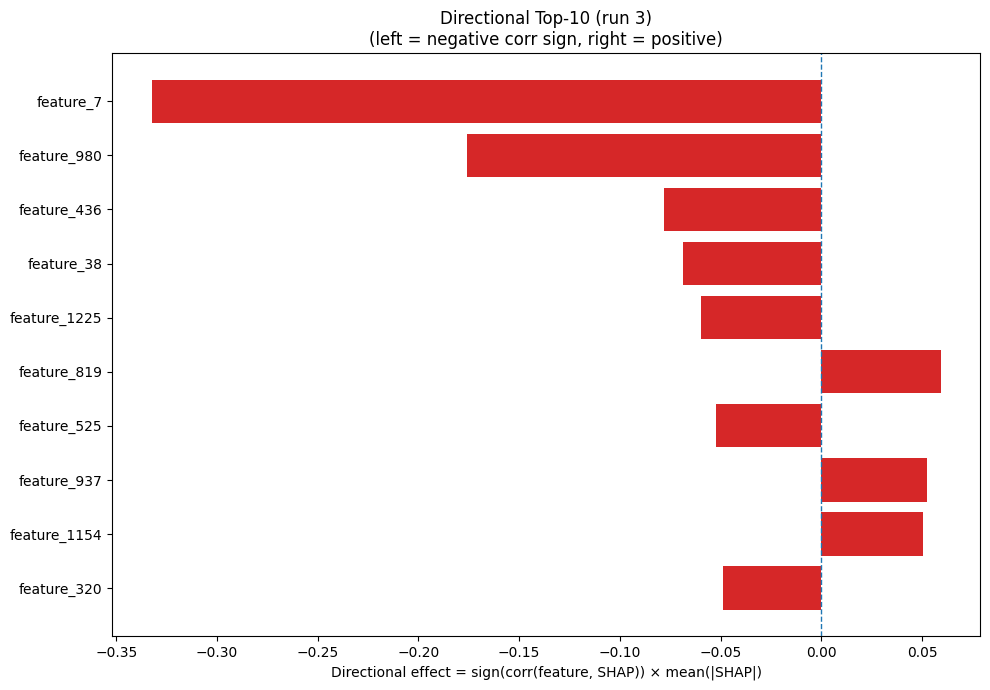

Source data for this figure (header and first rows):
Index, Feature, CorrSign, MeanAbsSHAP, DirectionalEffect
7, feature_7, -1.0, 0.3324, -0.3324
980, feature_980, -1.0, 0.1761, -0.1761
436, feature_436, -1.0, 0.07798, -0.07798
38, feature_38, -1.0, 0.06874, -0.06874
1225, feature_1225, -1.0, 0.05993, -0.05993
819, feature_819, 1.0, 0.05916, 0.05916
525, feature_525, -1.0, 0.05252, -0.05252
937, feature_937, 1.0, 0.05243, 0.05243
1154, feature_1154, 1.0, 0.05031, 0.05031
320, feature_320, -1.0, 0.04887, -0.04887
662, feature_662, 1.0, 0.04753, 0.04753
1185, feature_1185, 1.0, 0.0425, 0.0425
763, feature_763, -1.0, 0.04142, -0.04142
883, feature_883, 1.0, 0.04127, 0.04127
63, feature_63, 1.0, 0.04049, 0.04049
1030, feature_1030, 1.0, 0.03649, 0.03649
996, feature_996, -1.0, 0.03201, -0.03201
540, feature_540, 1.0, 0.03111, 0.03111
474, feature_474, -1.0, 0.0298, -0.0298
1037, feature_1037, 1.0, 0.02871, 0.02871
608, feature_608, 1.0, 0.02849, 0.02849
797, feature_797, 1.0, 0.0276, 0.0276
137, feature_137, 1.0, 0.02691, 0.02691
886, feature_886, -1.0, 0.02591, -0.02591
467, feature_467, -1.0, 0.02443, -0.02443
827, feature_827, -1.0, 0.02389, -0.02389
991, feature_991, 1.0, 0.02256, 0.02256
1079, feature_1079, -1.0, 0.02222, -0.02222
1208, feature_1208, 1.0, 0.02112, 0.02112
1001, feature_1001, 1.0, 0.02018, 0.02018
50, feature_50, -1.0, 0.01942, -0.01942
599, feature_599, -1.0, 0.01913, -0.01913
486, feature_486, 1.0, 0.01909, 0.01909
28, feature_28, 1.0, 0.01906, 0.01906
692, feature_692, 1.0, 0.01902, 0.01902
805, feature_805, -1.0, 0.0186, -0.0186
1187, feature_1187, 1.0, 0.01783, 0.01783
1116, feature_1116, -1.0, 0.0177, -0.0177
966, feature_966, -1.0, 0.01765, -0.01765
1066, feature_1066, 1.0, 0.01729, 0.01729
169, feature_169, 1.0, 0.01698, 0.01698
314, feature_314, 1.0, 0.01607, 0.01607
103, feature_103, 1.0, 0.01606, 0.01606
793, feature_793, -1.0, 0.01601, -0.01601
99, feature_99, 1.0, 0.01574, 0.01574
483, feature_483, -1.0, 0.01569, -0.01569
1256, feature_1256, 1.0, 0.01439, 0.01439
1209, feature_1209, 1.0, 0.01423, 0.01423
313, feature_313, 1.0, 0.01405, 0.01405
946, feature_946, -1.0, 0.01396, -0.01396
836, feature_836, 1.0, 0.01395, 0.01395
853, feature_853, 1.0, 0.01387, 0.01387
1023, feature_1023, -1.0, 0.01374, -0.01374
1195, feature_1195, -1.0, 0.01356, -0.01356
602, feature_602, -1.0, 0.01339, -0.01339
154, feature_154, -1.0, 0.01295, -0.01295
745, feature_745, 1.0, 0.01271, 0.01271
1090, feature_1090, -1.0, 0.01264, -0.01264
98, feature_98, 1.0, 0.01245, 0.01245
639, feature_639, 1.0, 0.01196, 0.01196
... 1,220 more rows
